Run: headless pygame with SDL's dummy video driver; simulated clock (each Clock.tick advances the game by its frame time, no real sleeping); random seed 0; keys injected as events and as key.get_pressed() state; no mouse input.
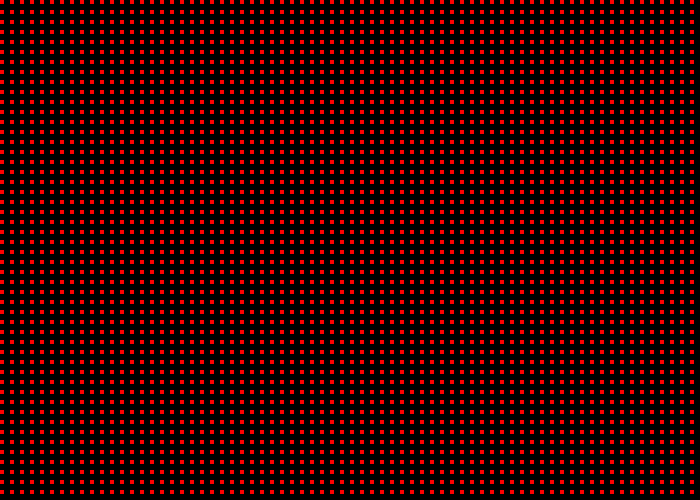
Frame 1 of 4 · flips 1–60 · no input
Frame 2 of 4 · flips 61–180 · tapped SPACE, RETURN · held RIGHT (→), D · screen unchanged from frame 1, image omitted
Frame 3 of 4 · flips 181–300 · held DOWN (↓), S · screen unchanged from frame 2, image omitted
Frame 4 of 4 · flips 301–420 · held LEFT (←), A, UP (↑), W · screen unchanged from frame 3, image omitted

The pygame program that drew these frames:

#
import pygame

pygame.init()

BLACK = (0, 0, 0)
WHITE = (255, 255, 255)
GREEN = (0, 255, 0)
RED = (255, 0, 0)

size = (700, 500)
screen = pygame.display.set_mode(size)
pygame.display.set_caption("YA BOIS GRID THING")

done = False
clock = pygame.time.Clock()

while not done:
    
    for event in pygame.event.get():
        if event.type == pygame.QUIT:
            done = True
        
        
            screen.fill(WHITE)
    for y_offset in range(0, 500, 10):
        pygame.draw.rect(screen, RED,[0, 0 + y_offset, 4, 4], 3)
        for x_offset in range(0, 700, 10):
            pygame.draw.rect(screen, RED,[0 + x_offset, 0 + y_offset, 4 , 4], 3)




    pygame.display.flip()
    
    clock.tick(60)

pygame.quit()
